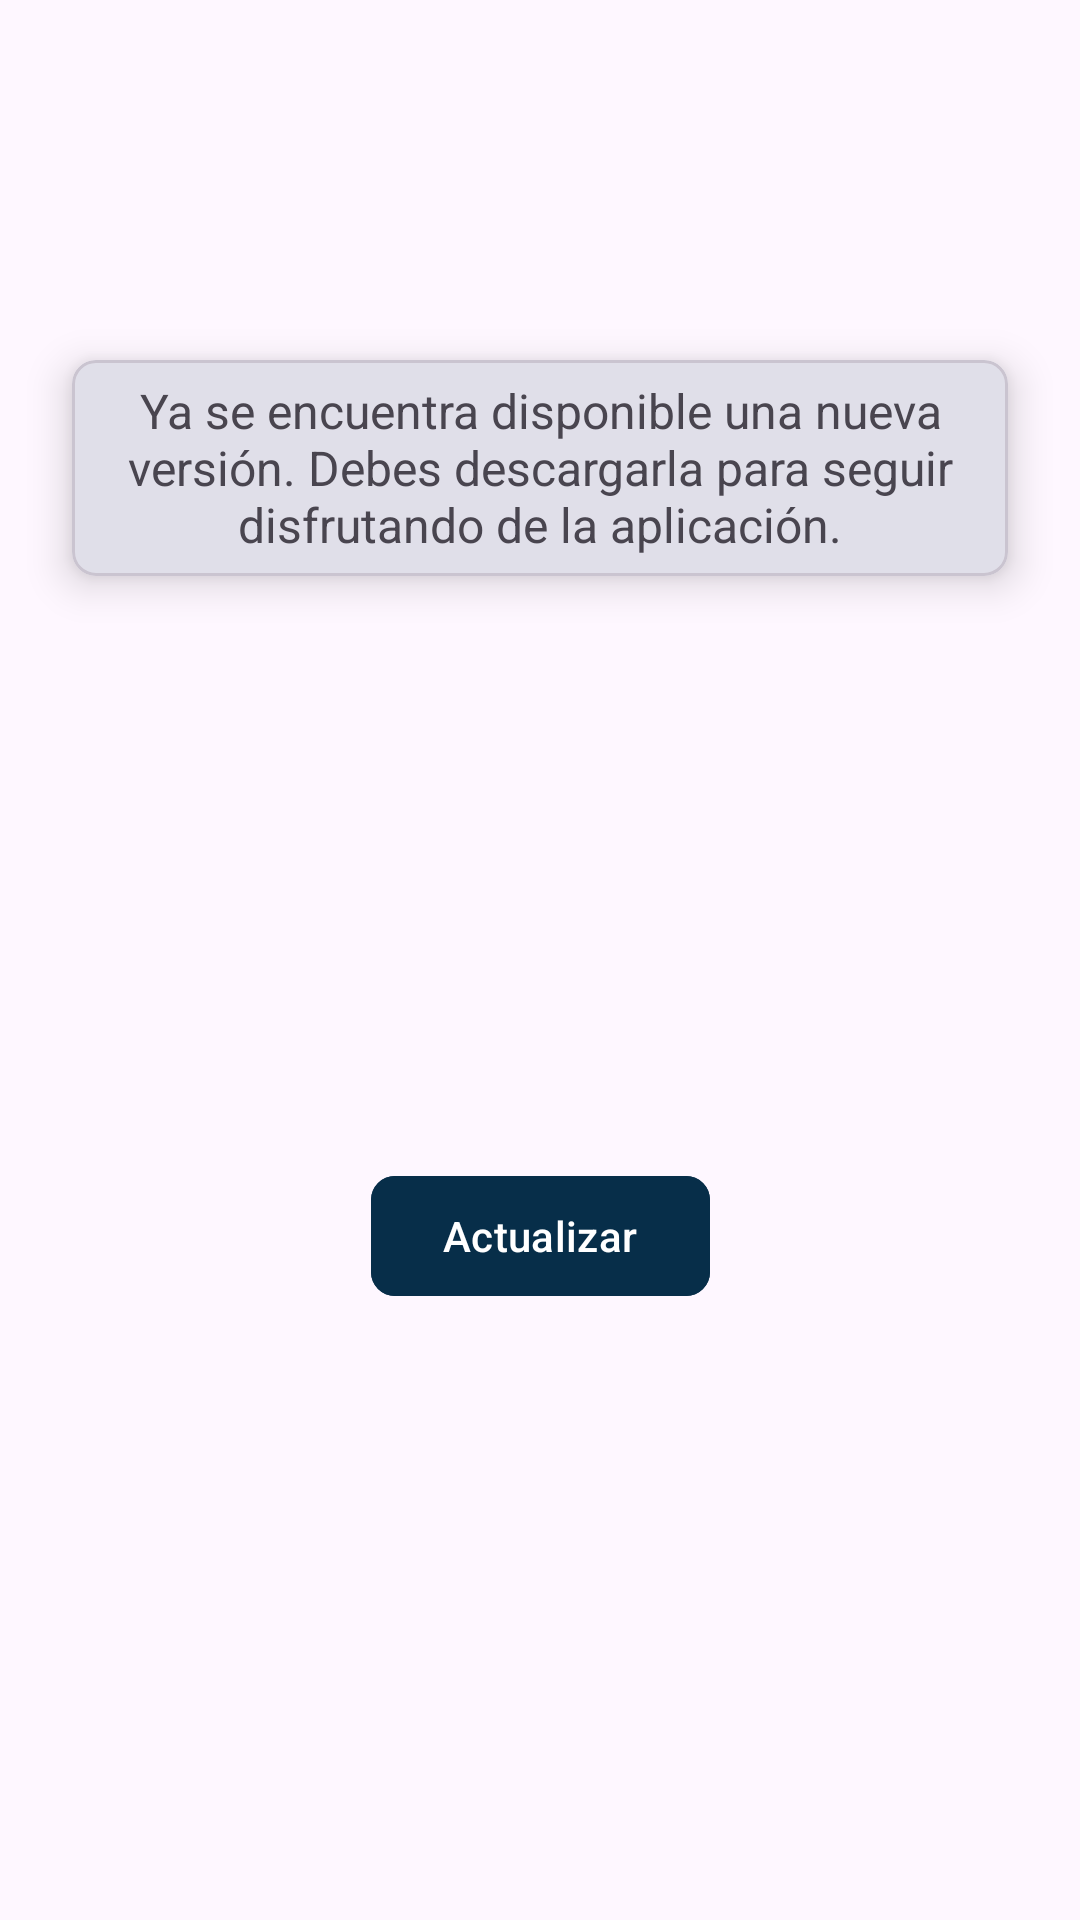

The Android layout XML behind this screen, and the referenced resources:
<!-- AndroidManifest.xml: application theme Theme.Generic -->
<!-- res/layout/layout_sheet_update.xml -->
<?xml version="1.0" encoding="utf-8"?>
<androidx.constraintlayout.widget.ConstraintLayout xmlns:android="http://schemas.android.com/apk/res/android"
    xmlns:app="http://schemas.android.com/apk/res-auto"
    xmlns:tools="http://schemas.android.com/tools"
    android:layout_width="match_parent"
    android:layout_height="wrap_content">

    <ImageView
        android:id="@+id/imageView"
        android:layout_width="56dp"
        android:layout_height="56dp"
        android:layout_marginStart="24dp"
        android:layout_marginTop="32dp"
        android:src="@drawable/ic_update_24"
        app:tint="@color/garnet_normal"
        app:layout_constraintStart_toStartOf="parent"
        app:layout_constraintTop_toTopOf="parent" />

    <com.google.android.material.card.MaterialCardView
        android:id="@+id/materialCardView"
        android:layout_width="0dp"
        android:layout_height="72dp"
        android:layout_marginStart="24dp"
        android:layout_marginTop="32dp"
        android:layout_marginEnd="24dp"
        app:cardCornerRadius="8dp"
        app:cardElevation="8dp"
        app:layout_constraintEnd_toEndOf="parent"
        app:layout_constraintStart_toStartOf="parent"
        app:layout_constraintTop_toBottomOf="@+id/imageView">

        <TextView
            android:id="@+id/textView"
            android:layout_width="match_parent"
            android:layout_height="match_parent"
            android:gravity="center"
            android:text="@string/msg_update"
            android:textSize="16sp" />
    </com.google.android.material.card.MaterialCardView>

    <com.google.android.material.button.MaterialButton
        android:id="@+id/btn_update"
        android:layout_width="wrap_content"
        android:layout_height="wrap_content"
        android:layout_marginStart="8dp"
        android:layout_marginTop="16dp"
        android:layout_marginEnd="8dp"
        android:layout_marginBottom="24dp"
        android:text="@string/text_update"
        app:cornerRadius="8dp"
        android:backgroundTint="@color/garnet_normal"
        android:textColor="@color/white"
        app:layout_constraintBottom_toBottomOf="parent"
        app:layout_constraintEnd_toEndOf="parent"
        app:layout_constraintStart_toStartOf="parent"
        app:layout_constraintTop_toBottomOf="@+id/materialCardView" />

</androidx.constraintlayout.widget.ConstraintLayout>
<!-- resources referenced by this layout -->
<resources>
  <color name="garnet_normal">@color/wc26_blue</color>
  <color name="white">#FFFFFFFF</color>
  <string name="msg_update">Ya se encuentra disponible una nueva versión. Debes descargarla para seguir disfrutando de la aplicación.</string>
  <string name="text_update">Actualizar</string>
  <style name="Theme.Generic" parent="Theme.Material3.DayNight.NoActionBar">
  
          
          <item name="colorPrimary">@color/garnet_normal</item>
          <item name="colorOnPrimary">@color/white</item>
  
          <item name="colorPrimaryContainer">@color/wc26_blue_container</item>
          <item name="colorOnPrimaryContainer">@color/garnet_dark</item>
  
          
          <item name="colorSecondary">@color/wc26_canada_red</item>
          <item name="colorOnSecondary">@color/white</item>
  
          <item name="colorSecondaryContainer">@color/wc26_red_container</item>
          <item name="colorOnSecondaryContainer">@color/black</item>
  
          
          <item name="colorTertiary">@color/wc26_mexico_green</item>
          <item name="colorOnTertiary">@color/white</item>
  
          <item name="colorTertiaryContainer">@color/wc26_green_container</item>
          <item name="colorOnTertiaryContainer">@color/black</item>
  
          
          <item name="android:statusBarColor">@color/garnet_dark</item>
      </style>
  <color name="wc26_blue">#072E49</color>
  <color name="wc26_blue_container">#E6EAED</color>
  <color name="garnet_dark">@color/wc26_blue_dark</color>
  <color name="wc26_canada_red">#BE0C08</color>
  <color name="wc26_red_container">#F7E2E1</color>
  <color name="black">#FF000000</color>
  <color name="wc26_mexico_green">#0A6A43</color>
  <color name="wc26_green_container">#DAE9E3</color>
  <color name="wc26_blue_dark">#052237</color>
</resources>
